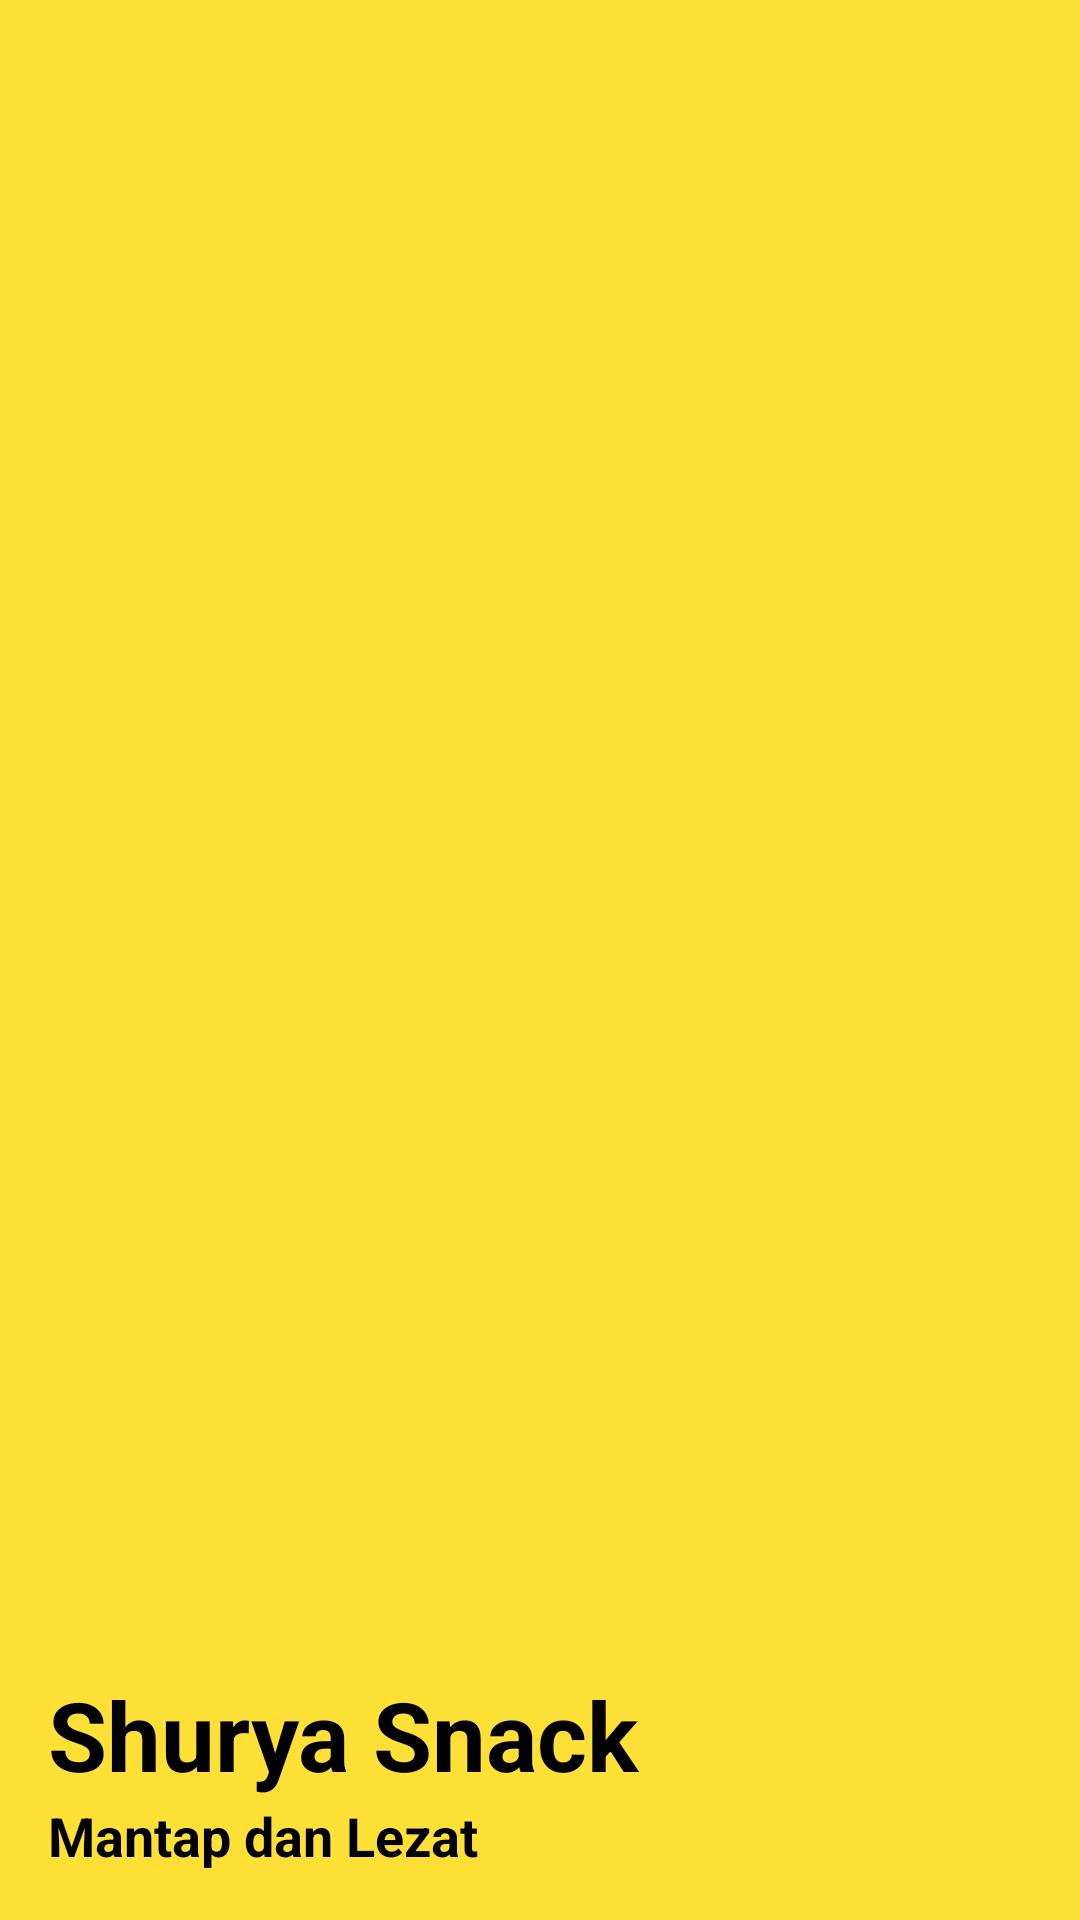

Reconstruct the res/layout file that produces this screen, plus the resources it refers to.
<!-- AndroidManifest.xml: application theme Theme.ShuryaSnack -->
<!-- res/layout/nav_header.xml -->
<?xml version="1.0" encoding="utf-8"?>
<LinearLayout
    xmlns:android="http://schemas.android.com/apk/res/android"
    android:orientation="vertical"
    android:layout_width="match_parent"
    android:layout_height="220dp"
    android:gravity="bottom"
    android:padding="16dp"
    android:background="@color/yellow"
    android:theme="@style/ThemeOverlay.AppCompat.Dark">







    <TextView
        android:layout_width="wrap_content"
        android:layout_height="wrap_content"
        android:text="Shurya Snack"
        android:textColor="@color/black"
        android:textSize="32sp"
        android:textStyle="bold"/>
    <TextView
        android:layout_width="wrap_content"
        android:layout_height="wrap_content"
        android:text="Mantap dan Lezat"
        android:textColor="@color/black"
        android:textSize="18sp"
        android:textStyle="bold"/>
</LinearLayout>
<!-- resources referenced by this layout -->
<resources>
  <color name="black">#FF000000</color>
  <color name="yellow">#FFE037</color>
  <style name="Theme.ShuryaSnack" parent="Base.Theme.ShuryaSnack" />
  <style name="Base.Theme.ShuryaSnack" parent="Theme.Material3.DayNight.NoActionBar">
          
          
      </style>
</resources>
